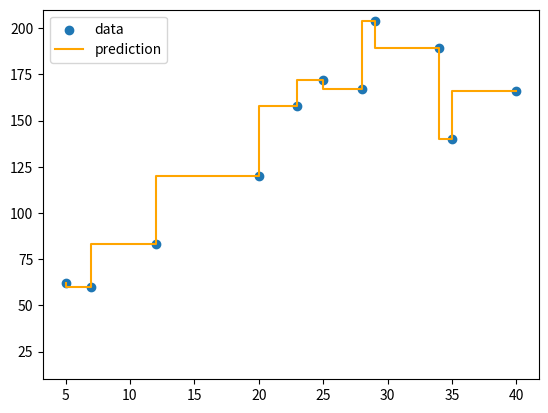

Recreate this plot in Python.
import numpy as np
import matplotlib.pyplot as plt


class DecisionTree:
    def __init__(self, split_minimum=2, depth_maximum=100, _lambda=0.1, gamma=0.1):
        # 1 ノードを分割するために必要な最小サンプル数
        self.split_minimum = split_minimum
        # 木の最大深さ（大きいほど表現力は高くなるが過学習しやすい）
        self.depth_maximum = depth_maximum
        # L2 正則化項の重み λ（XGBoost の leaf weight 正則化に対応させたパラメータ）
        self._lambda = _lambda
        # 葉ノード数に対するペナルティ γ（葉を増やしすぎることへのペナルティ）
        self.gamma = gamma

    def tree_arrangement(self, inputs, node):
        """
        1 サンプルの入力値に対して，学習済み決定木から予測値を取り出す再帰関数。

        ・葉ノード（val が None でない）ならその値を返す。
        ・内部ノードなら「inputs <= しきい値 thrs」かどうかで左右の子ノードへ降りる。
        """
        if node.val is not None:
            # 葉ノード：格納された値（回帰値）を返す
            return node.val
        # しきい値以下なら左部分木へ
        if inputs <= node.thrs:
            return self.tree_arrangement(inputs, node.left)
        # しきい値より大きければ右部分木へ
        return self.tree_arrangement(inputs, node.right)

    def tree_growth(self, inputs, target, depth=0):
        """
        決定木を再帰的に成長させる。

        本来の XGBoost では「勾配 g, ヘッセ行列 h の和」を使った分割評価
        $$\text{Gain}=\frac{1}{2}\left(\frac{G_L^2}{H_L+\lambda}+\frac{G_R^2}{H_R+\lambda}-\frac{G^2}{H+\lambda}\right)-\gamma$$
        を最大化するが，
        この実装ではその代わりに「正則化付きの分散（っぽい量）」を最小化することで
        分割の良さを評価している簡略版になっている。
        """
        # このノードに含まれるサンプル数
        samples = inputs.shape[0]

        # 終端条件：最大深さ or サンプル不足のときは葉ノードを作る
        if depth >= self.depth_maximum or samples < self.split_minimum:
            # 回帰問題なので，このノードでは target の平均値を予測値として持つ
            return Tree_Node(val=np.mean(target))

        # 1 次元入力を前提に，取りうるユニークな値をすべて分割候補しきい値とする
        thresholds = np.unique(inputs)
        # 「最良」の分割（最小の variance 指標）を探すために，大きな初期値を置いておく
        best_variance = 1000

        for th in thresholds:
            # 左：x <= th, 右：x > th となるインデックス集合
            idx_left = np.where(inputs <= th)
            idx_right = np.where(inputs > th)

            # どちらか一方が空なら分割として無効なので，大きなコストを与える
            if len(idx_left[0]) == 0 or len(idx_right[0]) == 0:
                variance = 999
            else:
                # ---- 左右ノードの「正則化付き分散」に対応する量を計算 ----
                # 残差平方和 / (サンプル数 + λ) の平方根としていて，
                # XGBoost の leaf weight 解析解に出てくる denominator (n + λ) を意識した形になっている。
                var_left = np.sqrt(
                    np.sum((target[idx_left] - target[idx_left].mean()) ** 2)
                    / (target[idx_left].shape[0] + self._lambda)
                )
                var_right = np.sqrt(
                    np.sum((target[idx_right] - target[idx_right].mean()) ** 2)
                    / (target[idx_right].shape[0] + self._lambda)
                )

                # さらに葉ノード数に比例したペナルティ γ·|R_j| を足すことで
                # XGBoost の「葉を増やすほどコストが増える」正則化を模倣している
                # （ここでは左右ノードのサンプル数に γ を掛けて加算し，平均を取っている）
                variance = (
                    var_left
                    + target[idx_left].shape[0] * self.gamma
                    + var_right
                    + target[idx_right].shape[0] * self.gamma
                ) / 2

            # 今のしきい値の方が「コストが小さい」（＝分割の質が高い）なら更新
            if variance < best_variance:
                index_left = idx_left
                index_right = idx_right
                best_variance = variance
                threshhold_best = th

        # best_variance が 999 のままということは，有効な分割が見つからなかったということ
        if best_variance == 999:
            # その場合は葉ノードにして，平均値を返す
            return Tree_Node(val=np.mean(target))

        # 最良の分割に基づいて左右の部分集合に対して再帰的に木を成長させる
        left_node = self.tree_growth(inputs[index_left], target[index_left], depth + 1)
        right_node = self.tree_growth(
            inputs[index_right], target[index_right], depth + 1
        )
        # 現在のノードは内部ノードとして，しきい値と左右の子ノードを持つ
        return Tree_Node(threshhold_best, left_node, right_node)

    def fit(self, inputs, target):
        """
        決定木の学習インターフェース。
        root_node を構築することで 1 本の回帰木を得る。
        """
        self.root_node = self.tree_growth(inputs, target)

    def predict(self, inputs):
        """
        学習済み決定木を用いて予測値を計算する。
        各入力値ごとに root から葉まで降りて val を返す。
        """
        return np.array(
            [self.tree_arrangement(input_, self.root_node) for input_ in inputs]
        )


class Tree_Node:
    """
    決定木の 1 つのノードを表すクラス。

    ・内部ノード: thrs に分割しきい値，left/right に子ノードへの参照，val は None
    ・葉ノード: val に予測値（回帰値）を格納し，thrs/left/right は None
    """

    def __init__(self, thrs=None, left=None, right=None, *, val=None):
        self.thrs = thrs
        self.left = left
        self.right = right
        self.val = val


class XGBoost:
    """
    XGBoost 風の勾配ブースティング回帰モデルの簡易実装。

    本家 XGBoost では二階微分（ヘッセ行列）まで使った二次近似に基づき，
    各ノードの分割ゲインや葉の重みを解析的に計算するが，
    この実装では
      ・leaf 重みの L2 正則化（λ）
      ・葉の数に対するペナルティ（γ）
    を DecisionTree 側の分割コストに組み込んだうえで，
    勾配ブースティング的に「残差を近似する木を足していく」
    という構造になっている。
    """

    def __init__(
        self,
        t_numbers=5,
        depth_maximum=3,
        alpha=1,
        bagFraction=0.8,
        _lambda=0.1,
        gamma=0.1,
    ):
        # 追加する木の本数（ブースト回数）
        self.t_numbers = t_numbers
        # 各決定木の最大深さ
        self.depth_maximum = depth_maximum
        # 学習率に相当するスケール係数 α（負勾配のスケール）
        self.alpha = alpha
        # 各ステップでのサブサンプリング率（<1 なら Stochastic Gradient Boosting）
        self.bagFraction = bagFraction
        # 決定木側の L2 正則化係数 λ
        self._lambda = _lambda
        # 葉ノード数ペナルティ γ
        self.gamma = gamma

    def fit(self, inputs, target):
        """
        勾配ブースティングの学習アルゴリズム。

        1. 初期モデル F0(x) を 1 本目の木で学習
        2. 負の勾配（≒残差） g = α (y - Fm) を計算
        3. g をターゲットに新しい木を学習し，その出力を Fm に加算
        4. Fm を更新して再び残差を計算する

        これを t_numbers 回だけ繰り返し，関数 Fm を真の関数に近づけていく。
        """
        self.use_trees = []

        # ---------- ステップ 1: 初期モデル F0 ----------
        tree = DecisionTree(
            depth_maximum=self.depth_maximum, _lambda=self._lambda, gamma=self.gamma
        )
        # 元の目的変数 target に対して 1 本目の木を学習
        tree.fit(inputs, target)
        # 初期予測 F0(x)
        F0 = tree.predict(inputs)
        # 二乗誤差に対する負勾配 g = α (y - F0) （勾配方向）
        gradient = self.alpha * (target - F0)
        # 現在のモデル Fm を F0 で初期化
        Fm = F0
        # 1 本目の木をアンサンブルに登録
        self.use_trees.append(tree)

        # ---------- ステップ 2 以降: 残差を順次フィット ----------
        for i in range(self.t_numbers - 1):
            # bagFraction < 1 の場合は subsampling による Stochastic GB を行う
            if self.bagFraction < 1.0:
                # 使用するサンプル数
                baggings = int(round(inputs.shape[0] * self.bagFraction))
                # ランダムに baggings 個のインデックスを取得（置換なし）
                idx = np.random.choice(range(inputs.shape[0]), baggings, replace=False)
                x = inputs[idx]
                # サンプリングされたデータ上の残差をターゲットとして使う
                y = gradient[idx]
            else:
                # サブサンプリングしない場合は全データを使用
                x = inputs
                y = gradient

            # 残差 y を回帰する新しい決定木を学習（λ, γ を含む分割コストで構築）
            tree = DecisionTree(
                depth_maximum=self.depth_maximum, _lambda=self._lambda, gamma=self.gamma
            )
            tree.fit(x, y)

            # ---- Fm の更新（式(45) に対応）----
            # 新しい木が近似した残差をそのまま Fm に加算している。
            # 本家 XGBoost では learning_rate や葉重みの解析解が入るが，
            # ここでは簡略化された更新になっている点に注意。
            Fm += tree.predict(inputs)

            # ---- 新しい残差の計算（式(43) に対応）----
            # 更新後のモデルに対する負勾配 g = α (y - Fm) を再計算し，
            # 次の木のターゲットとする。
            gradient = self.alpha * (target - Fm)

            # 学習済みの木をアンサンブルに追加
            self.use_trees.append(tree)

    def predict(self, inputs):
        """
        学習済みモデルによる予測。

        ・各ステップで学習した木 f_m(x) の出力をすべて足し合わせることで
          最終的な予測 F_M(x) を得る（F0 + f1 + ... + f_{M-1}）。
        """
        predicts = [tree.predict(inputs) for tree in self.use_trees]
        return np.sum(predicts, axis=0)


def main():
    # -----------------------------
    # データ準備（単純な 1 次元回帰データ）
    # -----------------------------
    inputs = np.array([5.0, 7.0, 12.0, 20.0, 23.0, 25.0, 28.0, 29.0, 34.0, 35.0, 40.0])
    target = np.array(
        [62.0, 60.0, 83.0, 120.0, 158.0, 172.0, 167.0, 204.0, 189.0, 140.0, 166.0]
    )

    # XGBoost 風モデルを構築
    # t_numbers=5: 5 本の木を積み上げる
    # depth_maximum=3: 各木の深さを 3 に制限（弱学習器としてはほどよい）
    # _lambda=0, gamma=0 としているので，この設定では正則化はオフに近く，
    # 実質的には「単純な勾配ブースティング決定木」に近い挙動になる。
    plf = XGBoost(t_numbers=5, depth_maximum=3, _lambda=0, gamma=0)

    # モデルの学習
    plf.fit(inputs, target)

    # 学習データ上での予測
    y_pred = plf.predict(inputs)
    print(y_pred)

    # 観測データと予測値の可視化
    plt.scatter(inputs, target, label="data")  # 実データ
    plt.step(
        inputs, y_pred, color="orange", label="prediction"
    )  # XGBoost 風モデルの予測
    plt.ylim(10, 210)
    plt.legend()
    plt.show()


if __name__ == "__main__":
    main()
